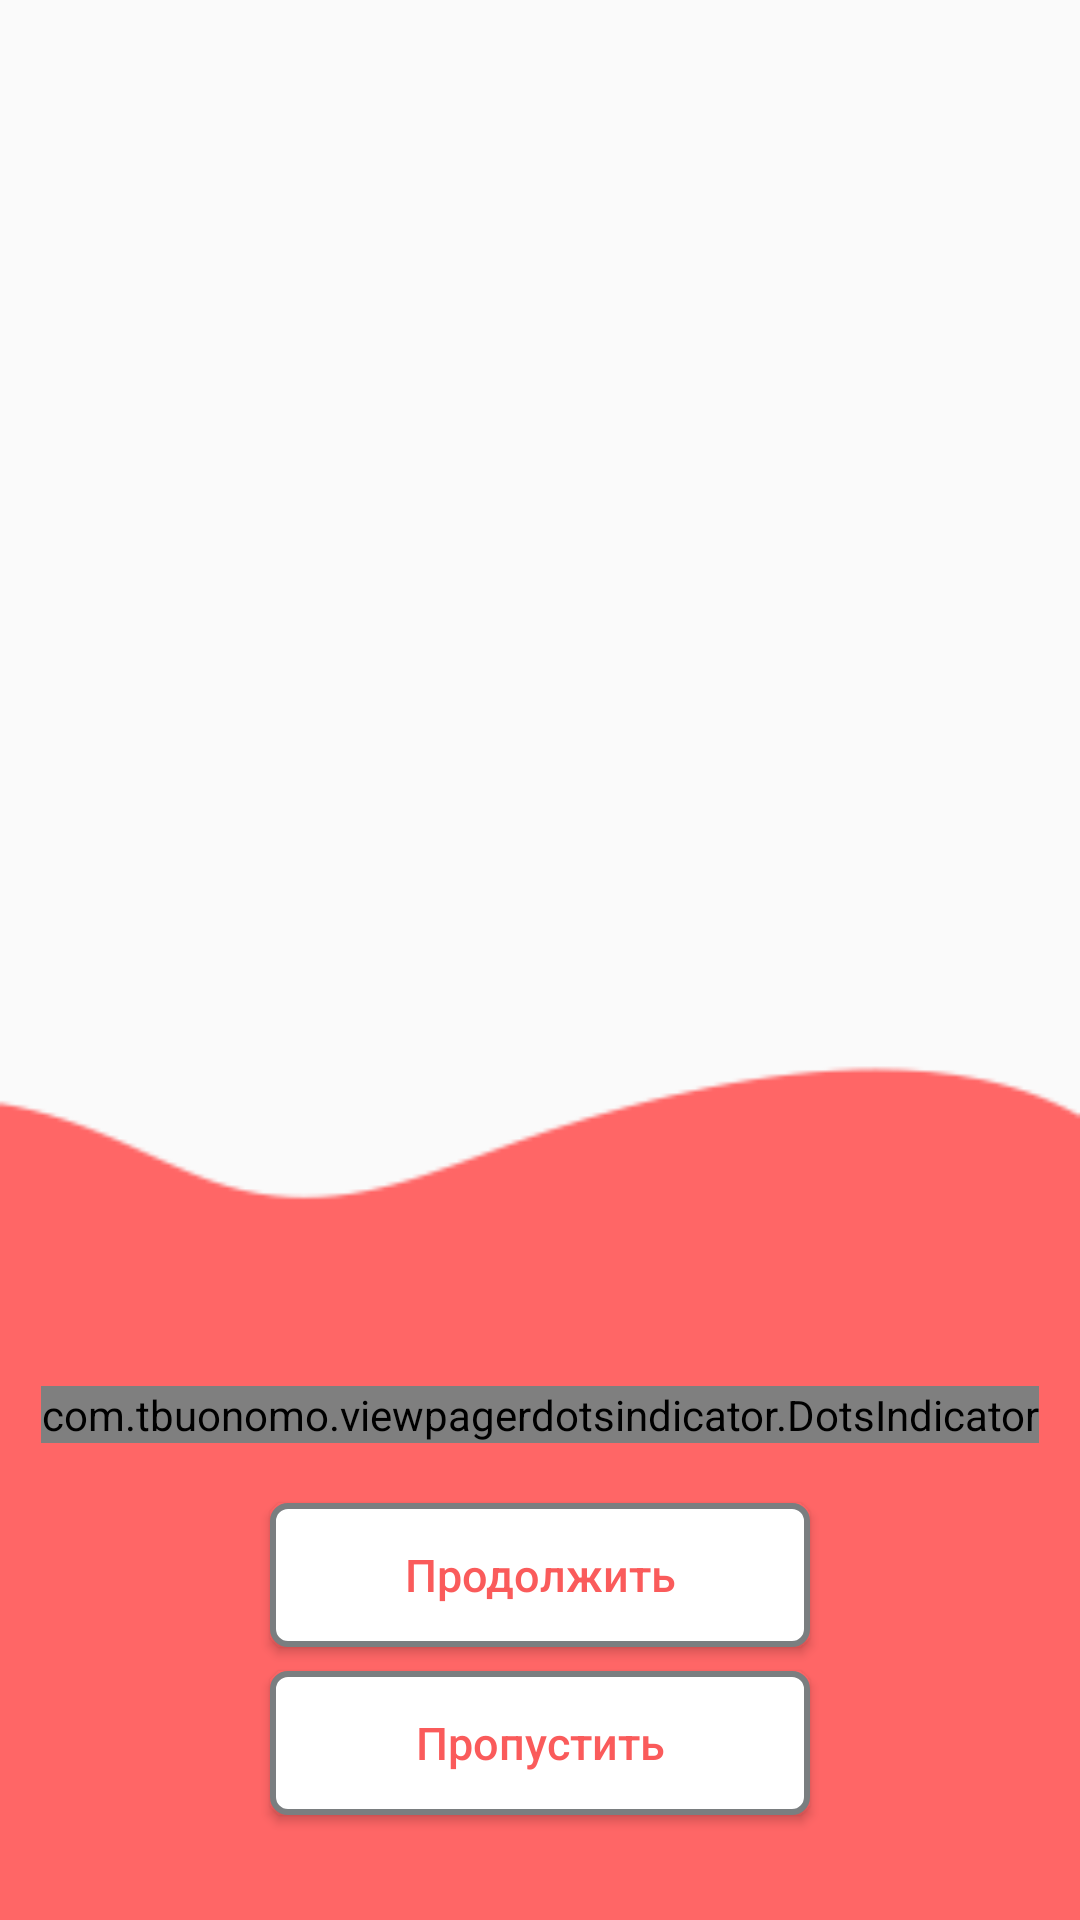

Produce the Android XML layout that renders to this screen, including the resource entries it uses.
<!-- AndroidManifest.xml: application theme Theme.Ls1 -->
<!-- res/layout/fragment_on_board.xml -->
<?xml version="1.0" encoding="utf-8"?>
<LinearLayout xmlns:android="http://schemas.android.com/apk/res/android"
    xmlns:tools="http://schemas.android.com/tools"
    android:layout_width="match_parent"
    android:layout_height="match_parent"
    xmlns:app="http://schemas.android.com/apk/res-auto"
    android:orientation="vertical"
    android:background="@drawable/background_life1"
    tools:context=".onBoard.OnBoardFragment">

    <androidx.viewpager.widget.ViewPager
        android:id="@+id/viewpager"
        android:layout_width="match_parent"
        android:padding="10dp"
        android:layout_height="450dp" />



    <com.tbuonomo.viewpagerdotsindicator.DotsIndicator
        android:id="@+id/dots_indicator"
        android:layout_width="wrap_content"
        android:layout_height="wrap_content"
        android:layout_gravity="center_horizontal"
        app:dotsColor="@color/green"
        app:selectedDotColor="@color/green"
        app:dotsCornerRadius="8dp"
        app:dotsSize="16dp"
        app:dotsSpacing="4dp"
        app:layout_constraintBottom_toBottomOf="parent"
        app:layout_constraintEnd_toEndOf="parent"
        app:layout_constraintStart_toStartOf="parent"
        android:layout_margin="12dp" />

    <Button
        android:id="@+id/next_btn"
        android:layout_width="match_parent"
        android:layout_height="wrap_content"
        android:text="Продолжить"
        android:layout_marginTop="8dp"
        android:layout_marginHorizontal="90dp"
        android:textColor="@color/red"
        android:background="@drawable/rectangle_background"
        android:textAllCaps="false"
        android:textSize="15sp" />

    <Button
        android:id="@+id/skip_btn"
        android:layout_marginTop="8dp"
        android:layout_width="match_parent"
        android:layout_height="wrap_content"
        android:text="Пропустить"
        android:layout_marginHorizontal="90dp"
        android:textColor="@color/red"
        android:background="@drawable/rectangle_background"
        android:textAllCaps="false"
        android:textSize="15sp" />



</LinearLayout>
<!-- resources referenced by this layout -->
<resources>
  <color name="green">#56D15B</color>
  <color name="red">#FA5B5B</color>
  <!-- drawable background_life1: png bitmap (drawable, 4440 bytes) -->
  <!-- drawable rectangle_background (drawable) -->
  <?xml version="1.0" encoding="utf-8"?>
  <shape xmlns:android="http://schemas.android.com/apk/res/android">
      <stroke android:width="2dp" android:color="#7A7E80"/>
      <padding android:left="2dp"
          android:top="2dp"
          android:bottom="2dp"
          android:right="2dp"/>
      <corners android:radius="5dp"/>
      <solid android:color="#ffffffff"/>
  
  </shape>
  <style name="Theme.Ls1" parent="Theme.AppCompat.Light.NoActionBar">
          
          <item name="colorPrimary">@color/purple_500</item>
          <item name="colorPrimaryVariant">@color/purple_700</item>
          <item name="colorOnPrimary">@color/white</item>
          
          <item name="colorSecondary">@color/teal_200</item>
          <item name="colorSecondaryVariant">@color/teal_700</item>
          <item name="colorOnSecondary">@color/black</item>
          
          <item name="android:statusBarColor" tools:targetApi="l">?attr/colorPrimaryVariant</item>
          
      </style>
  <color name="purple_500">#FF6200EE</color>
  <color name="purple_700">#FF3700B3</color>
  <color name="white">#FFFFFFFF</color>
  <color name="teal_200">#FF03DAC5</color>
  <color name="teal_700">#FF018786</color>
  <color name="black">#FF000000</color>
</resources>
